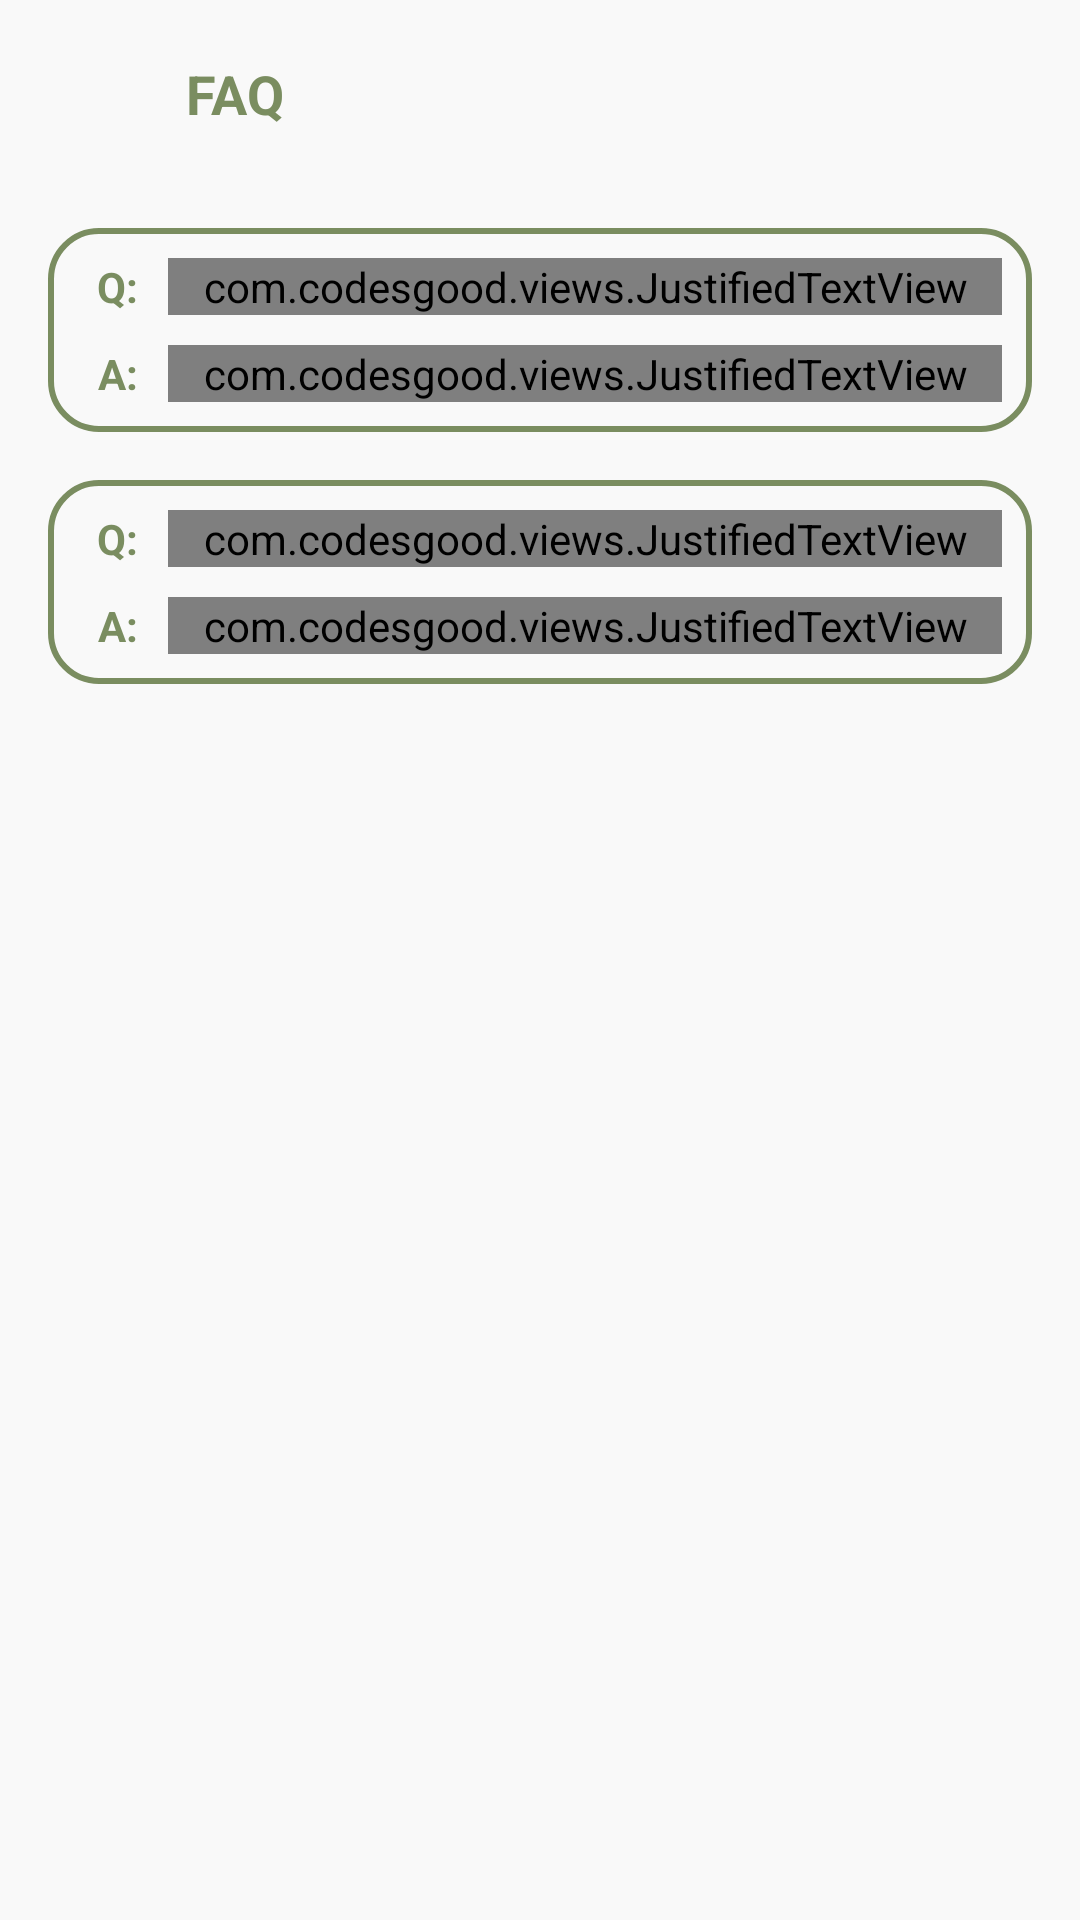

Write the Android layout XML for this screen, with the resource values it uses.
<!-- AndroidManifest.xml: application theme Theme.WALLWARE -->
<!-- res/layout/activity_faqactivity.xml -->
<?xml version="1.0" encoding="utf-8"?>
<androidx.constraintlayout.widget.ConstraintLayout xmlns:android="http://schemas.android.com/apk/res/android"
    xmlns:app="http://schemas.android.com/apk/res-auto"
    xmlns:tools="http://schemas.android.com/tools"
    android:layout_width="match_parent"
    android:layout_height="match_parent"
    android:background="@color/background_page"
    tools:context=".FAQActivity">

    <ImageView
        android:id="@+id/backButton"
        android:layout_width="30dp"
        android:layout_height="30dp"
        android:layout_marginTop="16sp"
        android:layout_marginStart="16sp"
        android:contentDescription="@string/image"
        android:src="@drawable/ic_baseline_arrow_back_24"
        app:layout_constraintStart_toStartOf="parent"
        app:layout_constraintTop_toTopOf="parent"
        app:tint="@color/background" />

    <ImageView
        android:id="@+id/alarm"
        android:layout_width="30dp"
        android:layout_height="30dp"
        android:layout_marginTop="16sp"
        android:layout_marginEnd="16sp"
        android:contentDescription="@string/image"
        android:src="@drawable/ic_baseline_notifications_none_24"
        app:layout_constraintEnd_toEndOf="parent"
        app:layout_constraintTop_toTopOf="parent"
        app:tint="@color/background" />


    <TextView
        android:id="@+id/textView2"
        android:layout_width="wrap_content"
        android:layout_height="wrap_content"
        android:layout_marginStart="16sp"
        android:text="FAQ"
        android:textColor="@color/background"
        android:textSize="18sp"
        android:textStyle="bold"
        app:layout_constraintBottom_toBottomOf="@+id/backButton"
        app:layout_constraintStart_toEndOf="@+id/backButton"
        app:layout_constraintTop_toTopOf="@+id/backButton" />


    <LinearLayout
        android:id="@+id/linearLayout2"
        android:layout_width="match_parent"
        android:layout_height="wrap_content"
        android:layout_marginStart="16sp"
        android:layout_marginTop="30dp"
        android:layout_marginEnd="16sp"
        android:background="@drawable/bg_border"
        android:orientation="vertical"
        android:padding="10dp"
        app:layout_constraintEnd_toEndOf="parent"
        app:layout_constraintStart_toStartOf="parent"
        app:layout_constraintTop_toBottomOf="@+id/alarm">

        <LinearLayout
            android:layout_width="match_parent"
            android:layout_height="wrap_content"
            android:orientation="horizontal"
            app:layout_constraintEnd_toEndOf="parent"
            app:layout_constraintStart_toStartOf="parent"
            app:layout_constraintTop_toBottomOf="@+id/imageButton">

            <TextView
                android:layout_width="30dp"
                android:layout_height="wrap_content"
                android:gravity="end"
                android:paddingEnd="10dp"
                android:text="Q:"
                android:textColor="@color/background"
                android:textStyle="bold" />

            <com.codesgood.views.JustifiedTextView
                android:layout_width="match_parent"
                android:layout_height="wrap_content"
                android:textStyle="bold|italic"
                android:text="Harus kemana saya untuk info lebih lengkap tentang Wallware ?"
                android:textColor="@color/background"
                android:textSize="16sp" />


        </LinearLayout>


        <LinearLayout
            android:layout_width="match_parent"
            android:layout_height="wrap_content"
            android:layout_marginTop="10dp"
            android:orientation="horizontal"
            app:layout_constraintEnd_toEndOf="parent"
            app:layout_constraintStart_toStartOf="parent"
            app:layout_constraintTop_toBottomOf="@+id/imageButton">

            <TextView
                android:layout_width="30dp"
                android:layout_height="wrap_content"
                android:gravity="end"
                android:paddingEnd="10dp"
                android:text="A:"
                android:textColor="@color/background"
                android:textStyle="bold" />

            <com.codesgood.views.JustifiedTextView
                android:layout_width="match_parent"
                android:layout_height="wrap_content"
                android:text="Langsung datangi Instagram Kami @wallwareid atau kunjungi website kami https://wallware.id/"
                android:textColor="@color/background"
                android:textSize="16sp" />


        </LinearLayout>


    </LinearLayout>

    <LinearLayout
        android:layout_width="match_parent"
        android:layout_height="wrap_content"
        android:layout_marginStart="16sp"
        android:layout_marginEnd="16sp"
        android:layout_marginTop="16dp"
        android:background="@drawable/bg_border"
        android:orientation="vertical"
        android:padding="10dp"
        app:layout_constraintEnd_toEndOf="parent"
        app:layout_constraintStart_toStartOf="parent"
        app:layout_constraintTop_toBottomOf="@+id/linearLayout2">

        <LinearLayout
            android:layout_width="match_parent"
            android:layout_height="wrap_content"
            android:orientation="horizontal"
            app:layout_constraintEnd_toEndOf="parent"
            app:layout_constraintStart_toStartOf="parent"
            app:layout_constraintTop_toBottomOf="@+id/imageButton">

            <TextView
                android:layout_width="30dp"
                android:layout_height="wrap_content"
                android:gravity="end"
                android:paddingEnd="10dp"
                android:text="Q:"
                android:textColor="@color/background"
                android:textStyle="bold" />

            <com.codesgood.views.JustifiedTextView
                android:layout_width="match_parent"
                android:layout_height="wrap_content"
                android:textStyle="bold|italic"
                android:text="Saya memiliki tanaman hias namun bingung dengan waktu penyiramannya"
                android:textColor="@color/background"
                android:textSize="16sp" />


        </LinearLayout>


        <LinearLayout
            android:layout_width="match_parent"
            android:layout_height="wrap_content"
            android:layout_marginTop="10dp"
            android:orientation="horizontal"
            app:layout_constraintEnd_toEndOf="parent"
            app:layout_constraintStart_toStartOf="parent"
            app:layout_constraintTop_toBottomOf="@+id/imageButton">

            <TextView
                android:layout_width="30dp"
                android:layout_height="wrap_content"
                android:gravity="end"
                android:paddingEnd="10dp"
                android:text="A:"
                android:textColor="@color/background"
                android:textStyle="bold" />

            <com.codesgood.views.JustifiedTextView
                android:layout_width="match_parent"
                android:layout_height="wrap_content"
                android:text="Cek bagian Katalog untuk Info tentang Waktu Penyiraman dan Waktu Panen Tanaman kalian :)"
                android:textColor="@color/background"
                android:textSize="16sp" />


        </LinearLayout>


    </LinearLayout>


</androidx.constraintlayout.widget.ConstraintLayout>
<!-- resources referenced by this layout -->
<resources>
  <color name="background">#7A8D60</color>
  <color name="background_page">#F9F9F9</color>
  <!-- drawable bg_border (drawable) -->
  <?xml version="1.0" encoding="utf-8"?>
  <shape xmlns:android="http://schemas.android.com/apk/res/android" android:shape="rectangle">
  
      <corners android:radius="16dp" />
      <stroke android:width="2dp" android:color="@color/background" />
  
  </shape>
  <string name="image">image</string>
  <style name="Theme.WALLWARE" parent="Theme.MaterialComponents.Light.NoActionBar">
          
          <item name="colorPrimary">@color/background</item>
          <item name="colorPrimaryVariant">@color/background</item>
          <item name="colorOnPrimary">@color/white</item>
          
          <item name="colorSecondary">@color/background</item>
          <item name="colorSecondaryVariant">@color/teal_700</item>
          <item name="colorOnSecondary">@color/black</item>
          
          <item name="android:statusBarColor" tools:targetApi="l">?attr/colorPrimaryVariant</item>
          
      </style>
  <color name="white">#FFFFFFFF</color>
  <color name="teal_700">#FF018786</color>
  <color name="black">#FF000000</color>
</resources>
